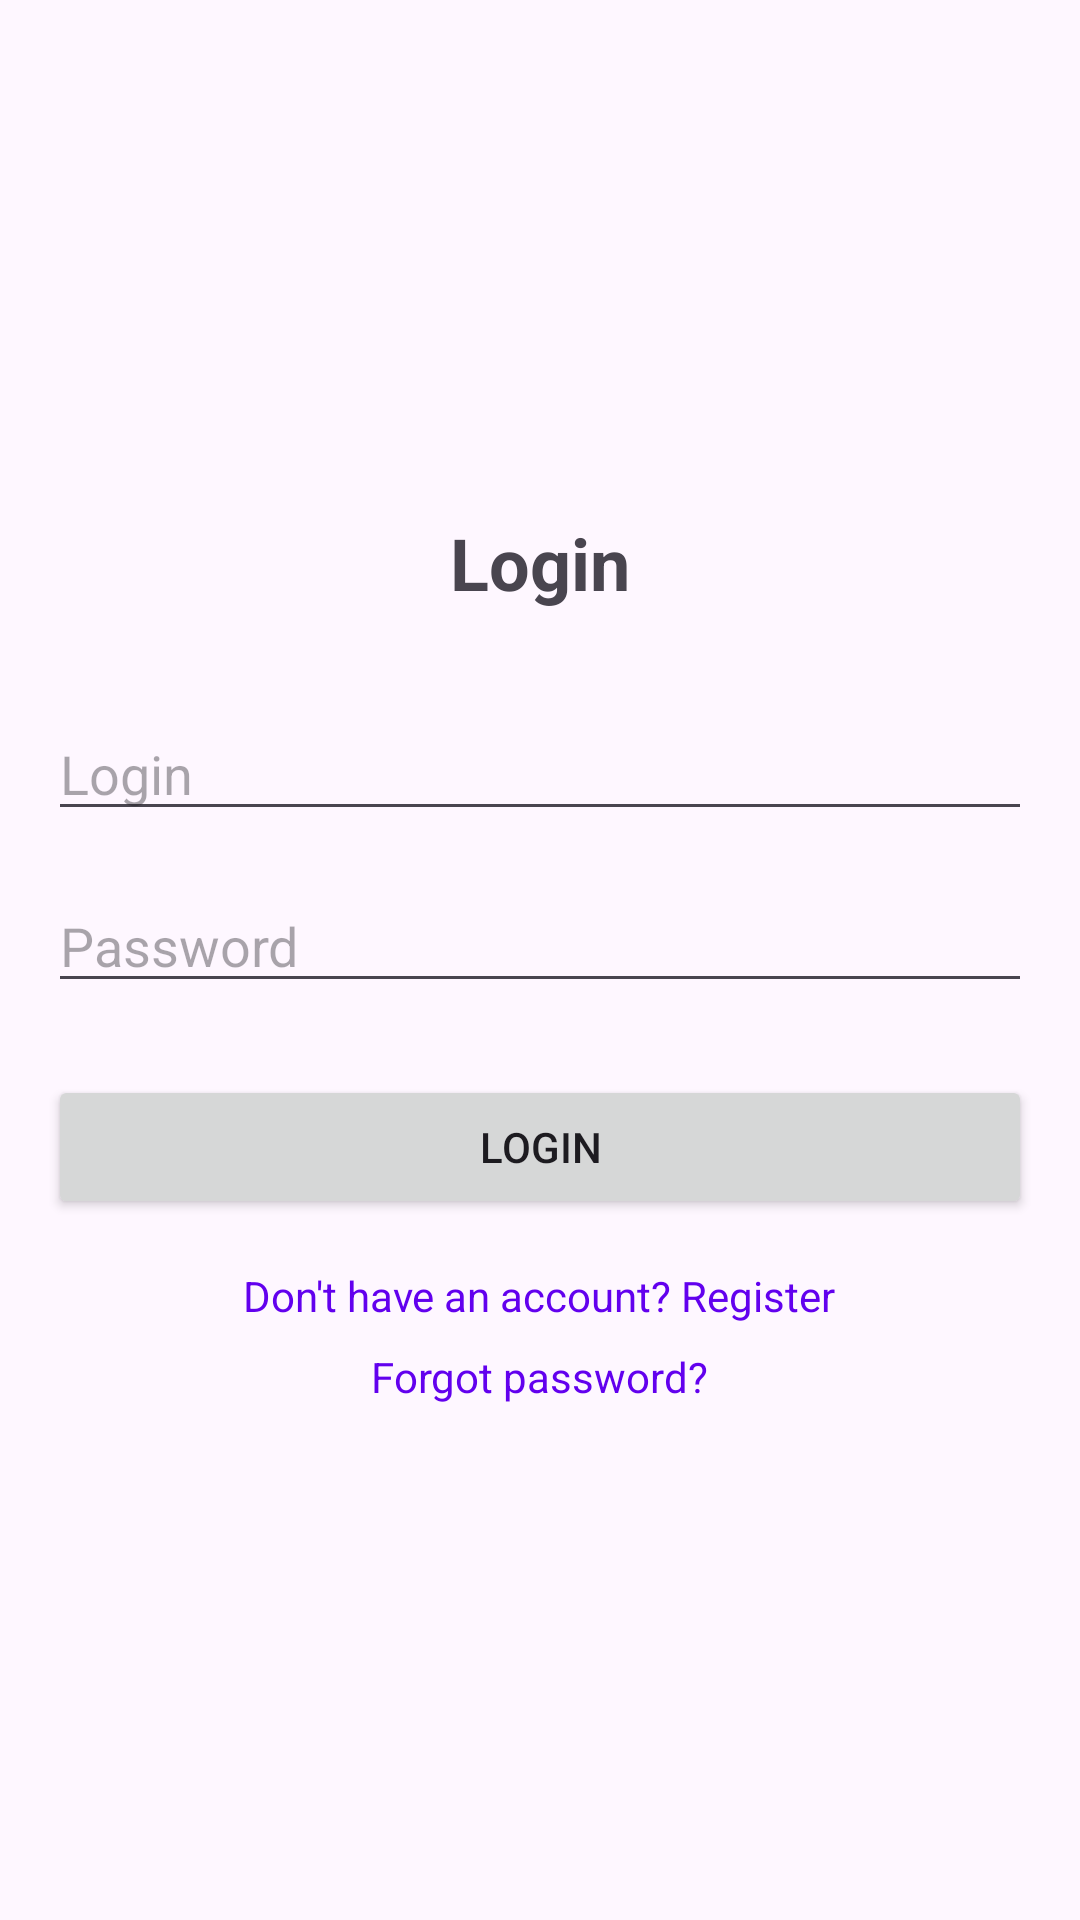

Write the Android layout XML for this screen, with the resource values it uses.
<!-- AndroidManifest.xml: application theme Theme.MessengerChat -->
<!-- res/layout/activity_login.xml -->
<?xml version="1.0" encoding="utf-8"?>
<LinearLayout xmlns:android="http://schemas.android.com/apk/res/android"
              android:layout_width="match_parent"
              android:layout_height="match_parent"
              android:orientation="vertical"
              android:padding="16dp"
              android:gravity="center">

    <TextView
            android:layout_width="wrap_content"
            android:layout_height="wrap_content"
            android:text="Login"
            android:textSize="24sp"
            android:textStyle="bold"
            android:layout_marginBottom="32dp"/>

    <EditText
            android:id="@+id/etLogin"
            android:layout_width="match_parent"
            android:layout_height="wrap_content"
            android:hint="Login"
            android:inputType="text"
            android:layout_marginBottom="16dp"/>

    <EditText
            android:id="@+id/etPassword"
            android:layout_width="match_parent"
            android:layout_height="wrap_content"
            android:hint="Password"
            android:inputType="textPassword"
            android:layout_marginBottom="24dp"/>

    <Button
            android:id="@+id/btnLogin"
            android:layout_width="match_parent"
            android:layout_height="wrap_content"
            android:text="Login"
            android:layout_marginBottom="16dp"/>

    <TextView
            android:id="@+id/tvRegister"
            android:layout_width="wrap_content"
            android:layout_height="wrap_content"
            android:text="Don't have an account? Register"
            android:textColor="@color/design_default_color_primary"
            android:layout_marginBottom="8dp"/>

    <TextView
            android:id="@+id/tvForgotPassword"
            android:layout_width="wrap_content"
            android:layout_height="wrap_content"
            android:text="Forgot password?"
            android:textColor="@color/design_default_color_primary"/>

</LinearLayout>
<!-- resources referenced by this layout -->
<resources>
  <style name="Theme.MessengerChat" parent="Base.Theme.MessengerChat" />
  <style name="Base.Theme.MessengerChat" parent="Theme.Material3.DayNight.NoActionBar">
          
          
      </style>
</resources>
